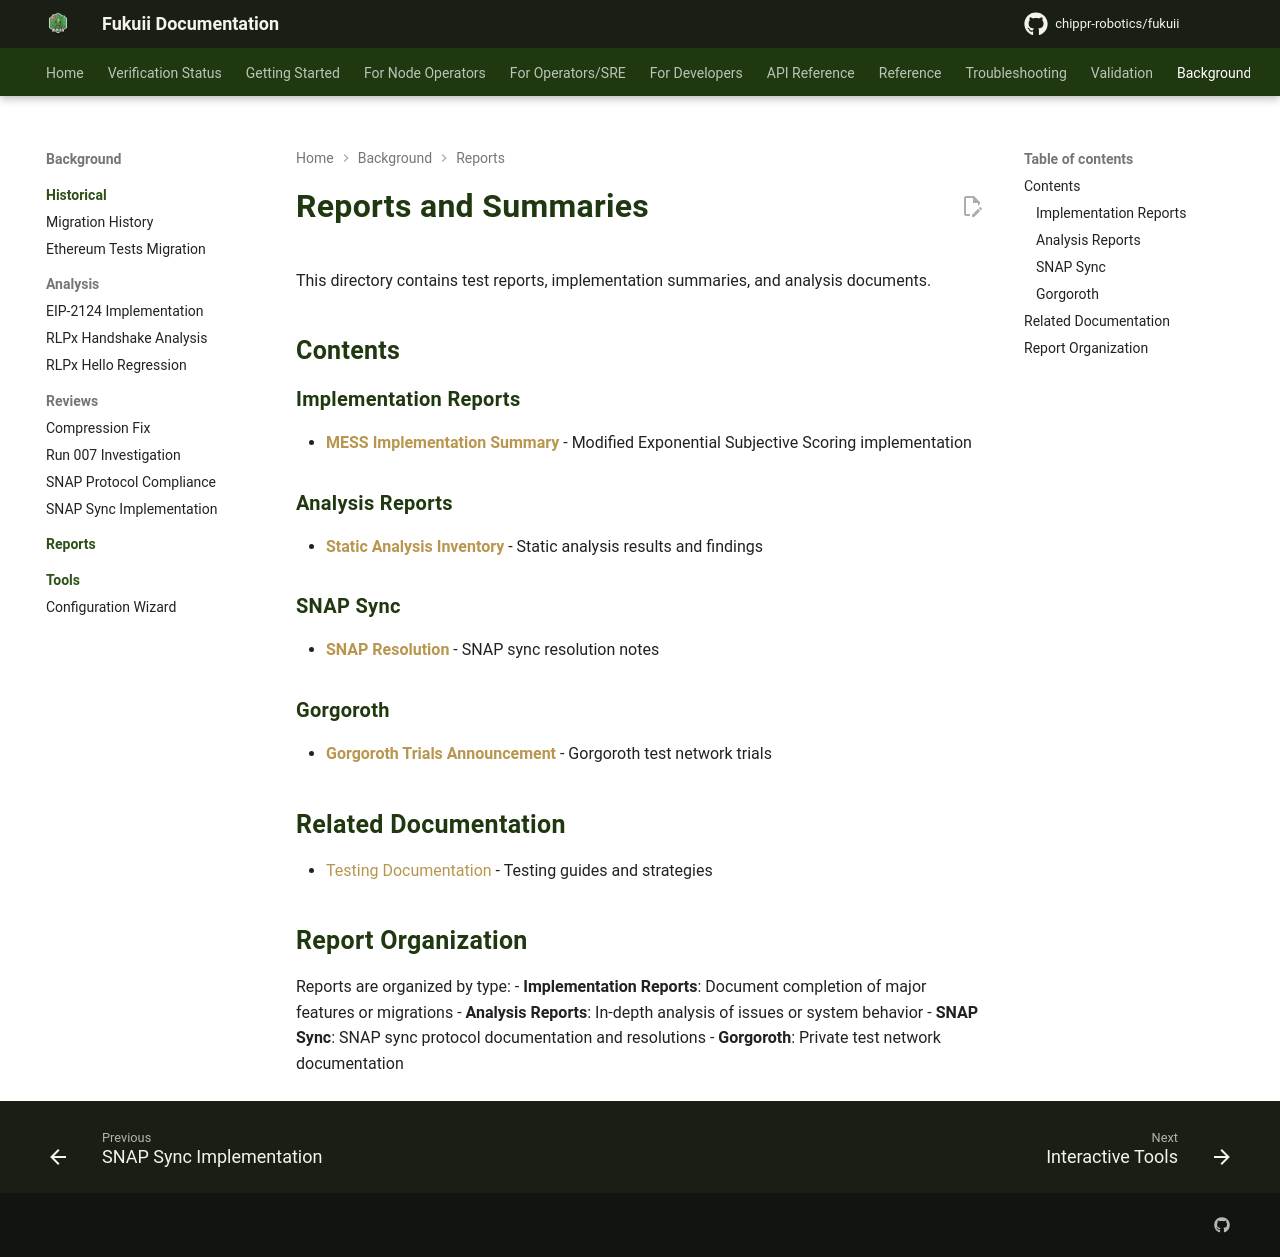

repository: chippr-robotics/fukuii · page: pr-preview/pr-1490/reports/index.html · generator: mkdocs

# Reports and Summaries

This directory contains test reports, implementation summaries, and analysis documents.

## Contents

### Implementation Reports
- **[MESS Implementation Summary](MESS_IMPLEMENTATION_SUMMARY.md)** - Modified Exponential Subjective Scoring implementation

### Analysis Reports
- **[Static Analysis Inventory](STATIC_ANALYSIS_INVENTORY.md)** - Static analysis results and findings
- **[LTS Toolchain Audit 2026-10](LTS_TOOLCHAIN_AUDIT_2026-10.md)** - Scala / sbt / JDK LTS status and the direct dependency chain, with recommendations R-1..R-7

### SNAP Sync
- **[SNAP Resolution](SNAP-Resolution.md)** - SNAP sync resolution notes

### Gorgoroth
- **[Gorgoroth Trials Announcement](gorgoroth-trials-announcement.md)** - Gorgoroth test network trials

## Related Documentation

- [Testing Documentation](../testing/README.md) - Testing guides and strategies

## Report Organization

Reports are organized by type:
- **Implementation Reports**: Document completion of major features or migrations
- **Analysis Reports**: In-depth analysis of issues or system behavior
- **SNAP Sync**: SNAP sync protocol documentation and resolutions
- **Gorgoroth**: Private test network documentation
